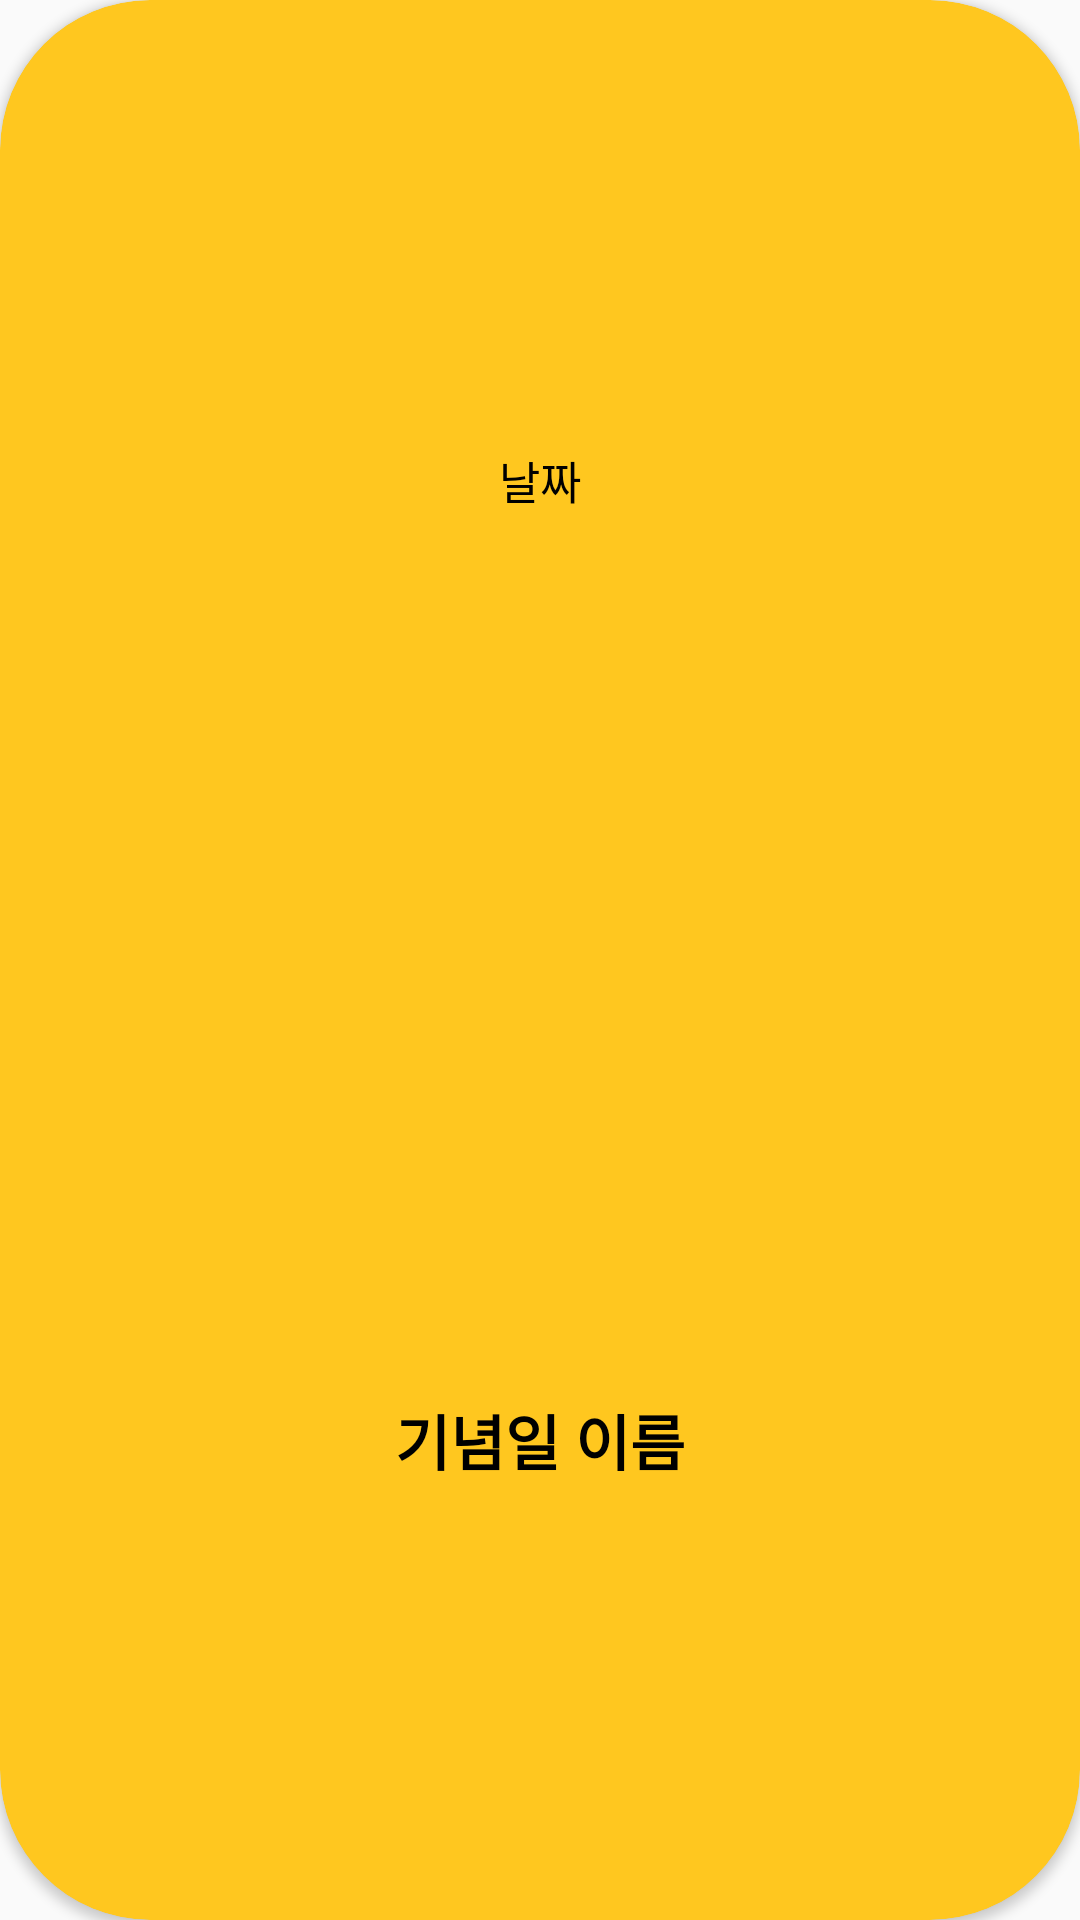

This screen was rendered from an Android layout file. Write that file and the resources it references.
<!-- AndroidManifest.xml: application theme Theme.MaterialComponents.Light.NoActionBar.Bridge -->
<!-- res/layout/category_search_list.xml -->
<?xml version="1.0" encoding="utf-8"?>
<androidx.cardview.widget.CardView
    android:layout_width="150dp"
    android:layout_height="100dp"
    android:layout_margin="20dp"
    xmlns:app="http://schemas.android.com/apk/res-auto"
    app:cardBackgroundColor="#FFC71F"
    app:cardCornerRadius="50dp"
    xmlns:android="http://schemas.android.com/apk/res/android">


        <LinearLayout
            android:layout_width="match_parent"
            android:layout_height="match_parent"
            android:orientation="vertical">

            <TextView
                android:id="@+id/tvCategorySearchDate"
                android:layout_width="match_parent"
                android:layout_height="match_parent"
                android:layout_weight="1"
                android:gravity="center"
                android:text="날짜"
                android:textColor="@color/black"
                android:textSize="15dp" />

            <TextView
                android:id="@+id/tvCategorySearchName"
                android:layout_width="match_parent"
                android:layout_height="match_parent"
                android:layout_weight="1"
                android:gravity="center"
                android:text="기념일 이름"
                android:textColor="@color/black"
                android:textSize="20dp"
                android:textStyle="bold" />
        </LinearLayout>

    </androidx.cardview.widget.CardView>
<!-- resources referenced by this layout -->
<resources>
  <color name="black">#000000</color>
</resources>
